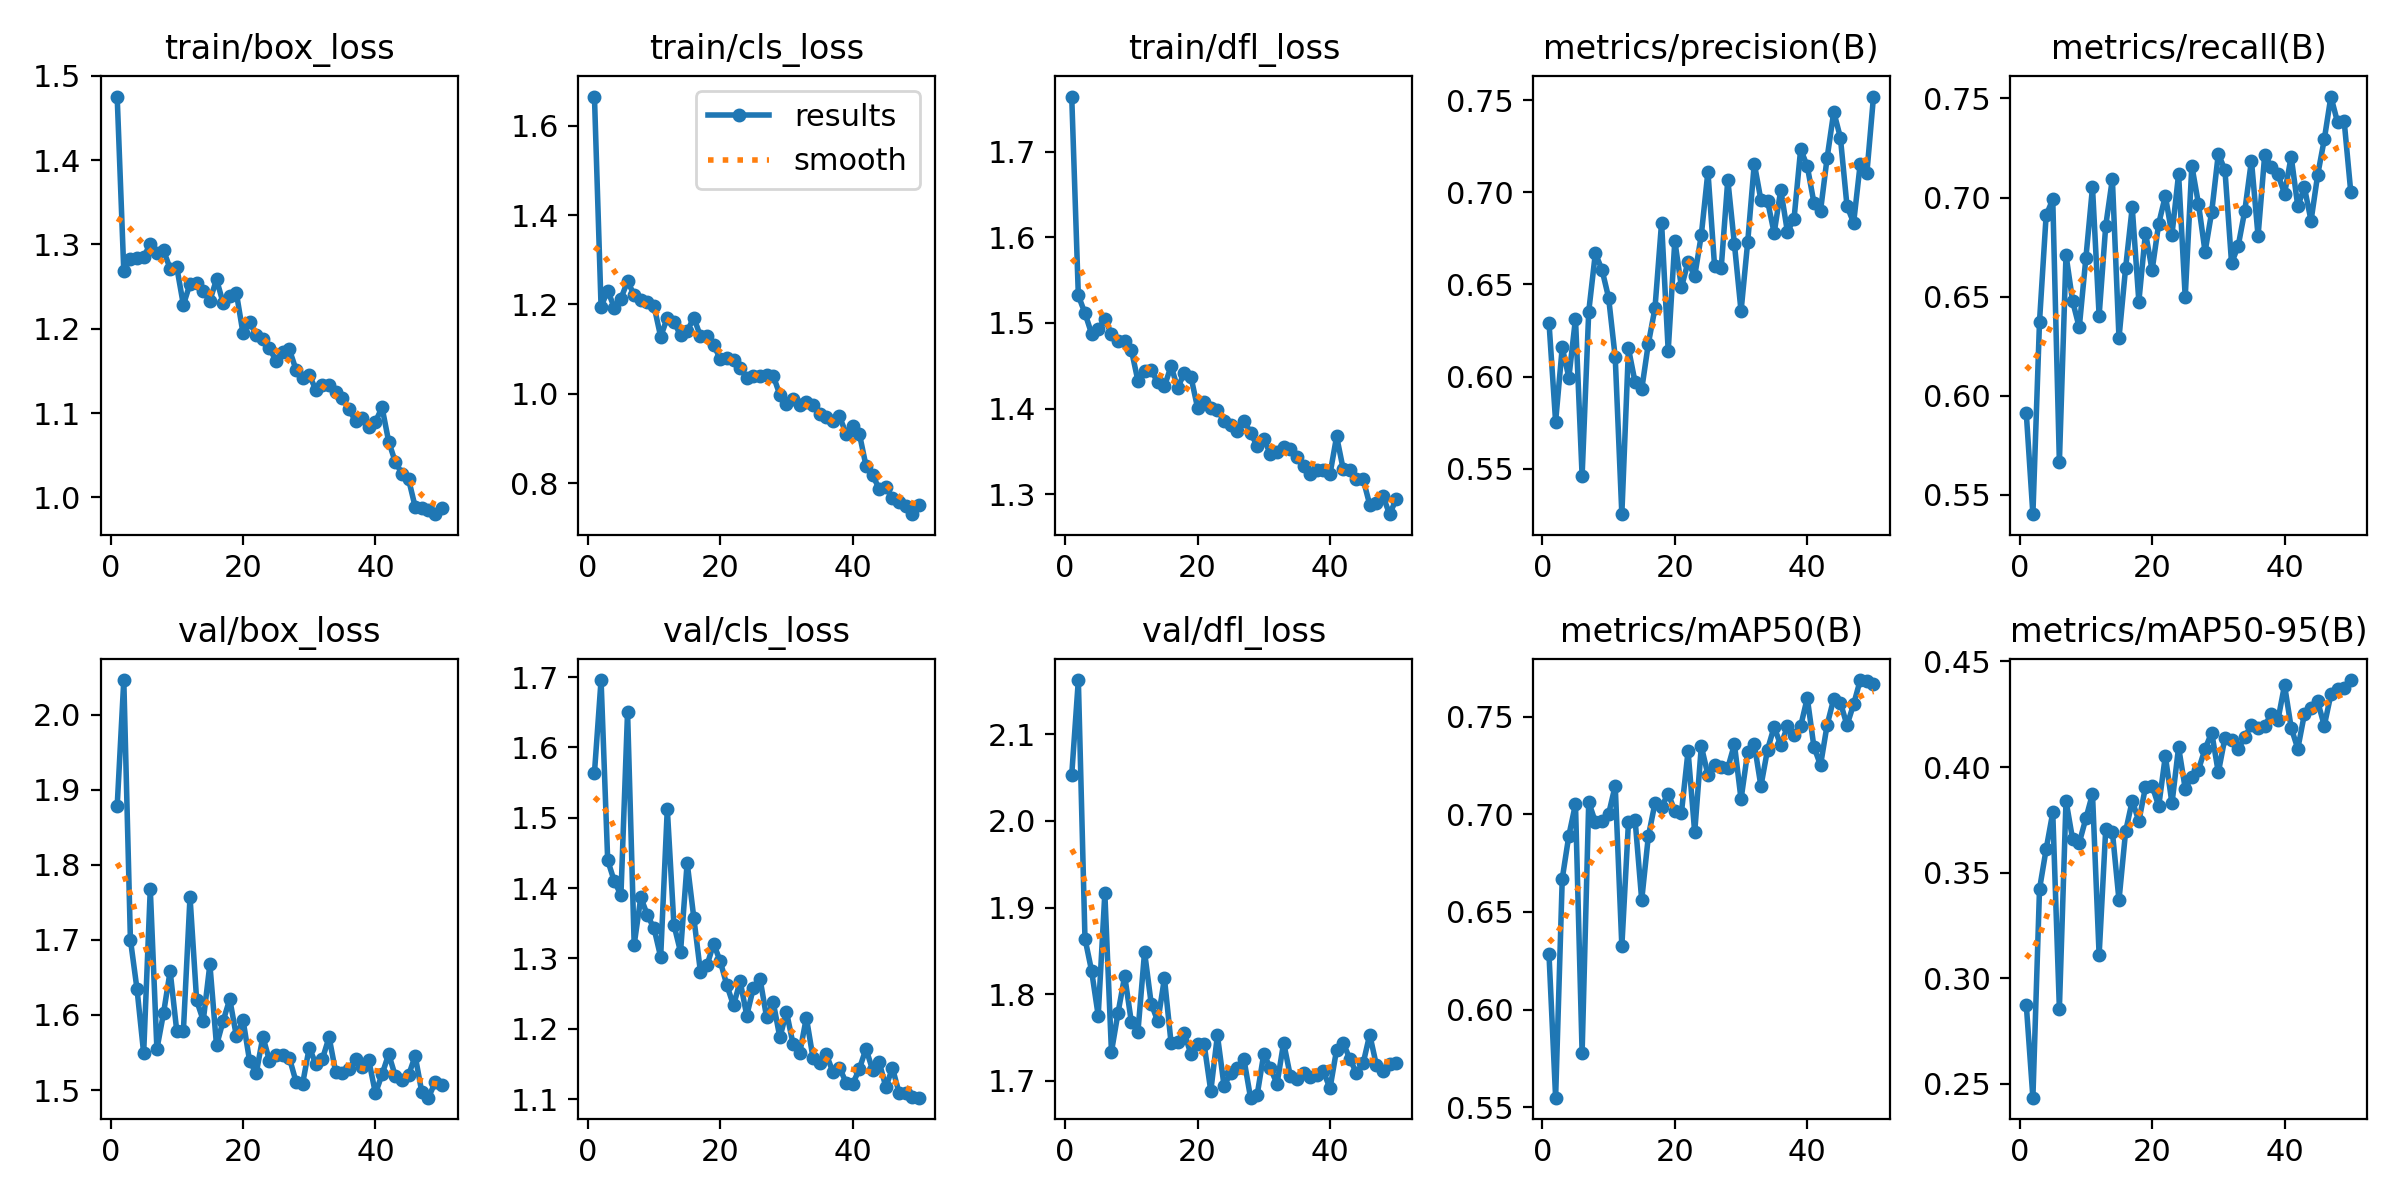

The table this chart was drawn from, first rows:
epoch, time, train/box_loss, train/cls_loss, train/dfl_loss, metrics/precision(B), metrics/recall(B), metrics/mAP50(B), metrics/mAP50-95(B), val/box_loss, val/cls_loss, val/dfl_loss, lr/pg0, lr/pg1, lr/pg2
1, 12.08, 1.475, 1.665, 1.765, 0.6293, 0.5913, 0.6283, 0.2874, 1.878, 1.564, 2.053, 0.0003291, 0.0003291, 0.0003291
2, 21.15, 1.268, 1.195, 1.532, 0.5755, 0.5402, 0.5548, 0.2433, 2.046, 1.696, 2.163, 0.0006493, 0.0006493, 0.0006493
3, 30.19, 1.283, 1.231, 1.511, 0.6158, 0.6374, 0.667, 0.3422, 1.7, 1.44, 1.864, 0.0009563, 0.0009563, 0.0009563
4, 39.15, 1.284, 1.193, 1.487, 0.5994, 0.691, 0.6891, 0.361, 1.634, 1.41, 1.827, 0.0009406, 0.0009406, 0.0009406
5, 48.03, 1.286, 1.213, 1.493, 0.6314, 0.699, 0.7052, 0.3785, 1.549, 1.39, 1.775, 0.0009208, 0.0009208, 0.0009208
6, 57.14, 1.3, 1.252, 1.504, 0.5461, 0.5665, 0.5778, 0.2855, 1.768, 1.651, 1.916, 0.000901, 0.000901, 0.000901
7, 66.43, 1.29, 1.221, 1.488, 0.6352, 0.6711, 0.7063, 0.384, 1.555, 1.32, 1.734, 0.0008812, 0.0008812, 0.0008812
8, 75.7, 1.293, 1.211, 1.479, 0.6669, 0.6476, 0.696, 0.3657, 1.602, 1.387, 1.779, 0.0008614, 0.0008614, 0.0008614
9, 85.03, 1.271, 1.205, 1.479, 0.658, 0.6344, 0.6965, 0.3641, 1.658, 1.361, 1.821, 0.0008416, 0.0008416, 0.0008416
10, 94.29, 1.273, 1.196, 1.469, 0.6428, 0.6694, 0.7001, 0.3756, 1.578, 1.343, 1.768, 0.0008218, 0.0008218, 0.0008218
11, 103.6, 1.228, 1.128, 1.432, 0.6104, 0.7051, 0.7147, 0.3872, 1.579, 1.302, 1.757, 0.000802, 0.000802, 0.000802
12, 112.8, 1.253, 1.17, 1.444, 0.5253, 0.6404, 0.6324, 0.3109, 1.757, 1.513, 1.849, 0.0007822, 0.0007822, 0.0007822
13, 122, 1.254, 1.161, 1.445, 0.6153, 0.6858, 0.696, 0.3706, 1.619, 1.348, 1.789, 0.0007624, 0.0007624, 0.0007624
14, 131.3, 1.244, 1.131, 1.431, 0.5969, 0.7094, 0.6972, 0.3694, 1.593, 1.309, 1.769, 0.0007426, 0.0007426, 0.0007426
15, 140.5, 1.233, 1.14, 1.426, 0.593, 0.6291, 0.6561, 0.3369, 1.667, 1.436, 1.818, 0.0007228, 0.0007228, 0.0007228
16, 149.7, 1.258, 1.171, 1.45, 0.6178, 0.6645, 0.6887, 0.3695, 1.56, 1.358, 1.744, 0.000703, 0.000703, 0.000703
17, 159.1, 1.231, 1.129, 1.424, 0.637, 0.695, 0.7056, 0.384, 1.592, 1.281, 1.744, 0.0006832, 0.0006832, 0.0006832
18, 168.5, 1.239, 1.129, 1.442, 0.6835, 0.6475, 0.7038, 0.3744, 1.621, 1.29, 1.755, 0.0006634, 0.0006634, 0.0006634
19, 177.7, 1.242, 1.11, 1.437, 0.614, 0.6822, 0.7106, 0.3905, 1.572, 1.321, 1.731, 0.0006436, 0.0006436, 0.0006436
20, 187, 1.195, 1.077, 1.401, 0.6736, 0.6633, 0.7016, 0.3911, 1.594, 1.296, 1.743, 0.0006238, 0.0006238, 0.0006238
21, 196.4, 1.209, 1.079, 1.408, 0.6484, 0.6868, 0.7008, 0.3815, 1.539, 1.262, 1.742, 0.000604, 0.000604, 0.000604
22, 205.7, 1.192, 1.076, 1.401, 0.6623, 0.7008, 0.7324, 0.4052, 1.523, 1.233, 1.688, 0.0005842, 0.0005842, 0.0005842
23, 215, 1.188, 1.058, 1.399, 0.6544, 0.6813, 0.6907, 0.3827, 1.571, 1.267, 1.752, 0.0005644, 0.0005644, 0.0005644
24, 224.4, 1.177, 1.036, 1.385, 0.6768, 0.7118, 0.7348, 0.4094, 1.539, 1.219, 1.694, 0.0005446, 0.0005446, 0.0005446
25, 233.7, 1.162, 1.039, 1.381, 0.7112, 0.6497, 0.7202, 0.3898, 1.547, 1.258, 1.709, 0.0005248, 0.0005248, 0.0005248
26, 243, 1.172, 1.04, 1.374, 0.6601, 0.716, 0.7255, 0.3952, 1.546, 1.271, 1.715, 0.000505, 0.000505, 0.000505
27, 252.3, 1.176, 1.043, 1.386, 0.6587, 0.6968, 0.7244, 0.3987, 1.543, 1.216, 1.725, 0.0004852, 0.0004852, 0.0004852
28, 261.7, 1.152, 1.04, 1.372, 0.7068, 0.6726, 0.7237, 0.4086, 1.511, 1.237, 1.681, 0.0004654, 0.0004654, 0.0004654
29, 271, 1.142, 0.9977, 1.356, 0.6719, 0.6927, 0.7359, 0.4163, 1.508, 1.188, 1.684, 0.0004456, 0.0004456, 0.0004456
30, 280.2, 1.145, 0.9774, 1.364, 0.6354, 0.722, 0.7077, 0.3974, 1.556, 1.224, 1.731, 0.0004258, 0.0004258, 0.0004258
31, 289.5, 1.128, 0.9893, 1.347, 0.6728, 0.7139, 0.7319, 0.4138, 1.535, 1.178, 1.715, 0.000406, 0.000406, 0.000406
32, 298.8, 1.134, 0.9749, 1.349, 0.7156, 0.6669, 0.7359, 0.4129, 1.542, 1.166, 1.696, 0.0003862, 0.0003862, 0.0003862
33, 308, 1.133, 0.9821, 1.356, 0.6957, 0.6756, 0.7144, 0.4083, 1.57, 1.216, 1.744, 0.0003664, 0.0003664, 0.0003664
34, 317.4, 1.125, 0.9748, 1.353, 0.6953, 0.6934, 0.7331, 0.4144, 1.524, 1.159, 1.706, 0.0003466, 0.0003466, 0.0003466
35, 326.7, 1.118, 0.9554, 1.343, 0.6779, 0.7187, 0.7448, 0.4198, 1.522, 1.151, 1.702, 0.0003268, 0.0003268, 0.0003268
36, 335.9, 1.104, 0.9479, 1.333, 0.7013, 0.6806, 0.7352, 0.4185, 1.528, 1.164, 1.709, 0.000307, 0.000307, 0.000307
37, 345.2, 1.091, 0.9383, 1.323, 0.6785, 0.7214, 0.745, 0.4193, 1.542, 1.139, 1.705, 0.0002872, 0.0002872, 0.0002872
38, 354.6, 1.095, 0.9496, 1.328, 0.6855, 0.7156, 0.7408, 0.4254, 1.531, 1.145, 1.707, 0.0002674, 0.0002674, 0.0002674
39, 363.9, 1.084, 0.9107, 1.328, 0.7233, 0.7117, 0.7451, 0.4223, 1.539, 1.123, 1.711, 0.0002476, 0.0002476, 0.0002476
40, 373.1, 1.09, 0.9283, 1.324, 0.7141, 0.7019, 0.7596, 0.4388, 1.496, 1.121, 1.691, 0.0002278, 0.0002278, 0.0002278
41, 424.6, 1.107, 0.9109, 1.368, 0.6944, 0.7207, 0.7346, 0.4186, 1.521, 1.143, 1.736, 0.000208, 0.000208, 0.000208
42, 433.8, 1.066, 0.8391, 1.329, 0.6899, 0.6956, 0.7251, 0.4087, 1.548, 1.171, 1.744, 0.0001882, 0.0001882, 0.0001882
43, 443.3, 1.042, 0.8175, 1.329, 0.7187, 0.7052, 0.7458, 0.4251, 1.519, 1.141, 1.725, 0.0001684, 0.0001684, 0.0001684
44, 452.6, 1.028, 0.7877, 1.318, 0.7436, 0.6883, 0.7592, 0.4281, 1.513, 1.152, 1.709, 0.0001486, 0.0001486, 0.0001486
45, 461.9, 1.022, 0.7907, 1.318, 0.7297, 0.7114, 0.7572, 0.4311, 1.52, 1.117, 1.72, 0.0001288, 0.0001288, 0.0001288
46, 471.3, 0.9887, 0.7671, 1.288, 0.6925, 0.7293, 0.7456, 0.4196, 1.545, 1.144, 1.753, 0.000109, 0.000109, 0.000109
47, 480.7, 0.9878, 0.7574, 1.29, 0.6835, 0.751, 0.7564, 0.4344, 1.497, 1.109, 1.718, 8.92e-05, 8.92e-05, 8.92e-05
48, 490, 0.985, 0.7493, 1.298, 0.7155, 0.738, 0.7688, 0.4369, 1.49, 1.108, 1.712, 6.94e-05, 6.94e-05, 6.94e-05
49, 499.3, 0.98, 0.7306, 1.277, 0.7104, 0.7386, 0.768, 0.4374, 1.51, 1.103, 1.72, 4.96e-05, 4.96e-05, 4.96e-05
50, 508.7, 0.9874, 0.7506, 1.294, 0.7519, 0.7028, 0.7667, 0.4412, 1.506, 1.102, 1.721, 2.98e-05, 2.98e-05, 2.98e-05
